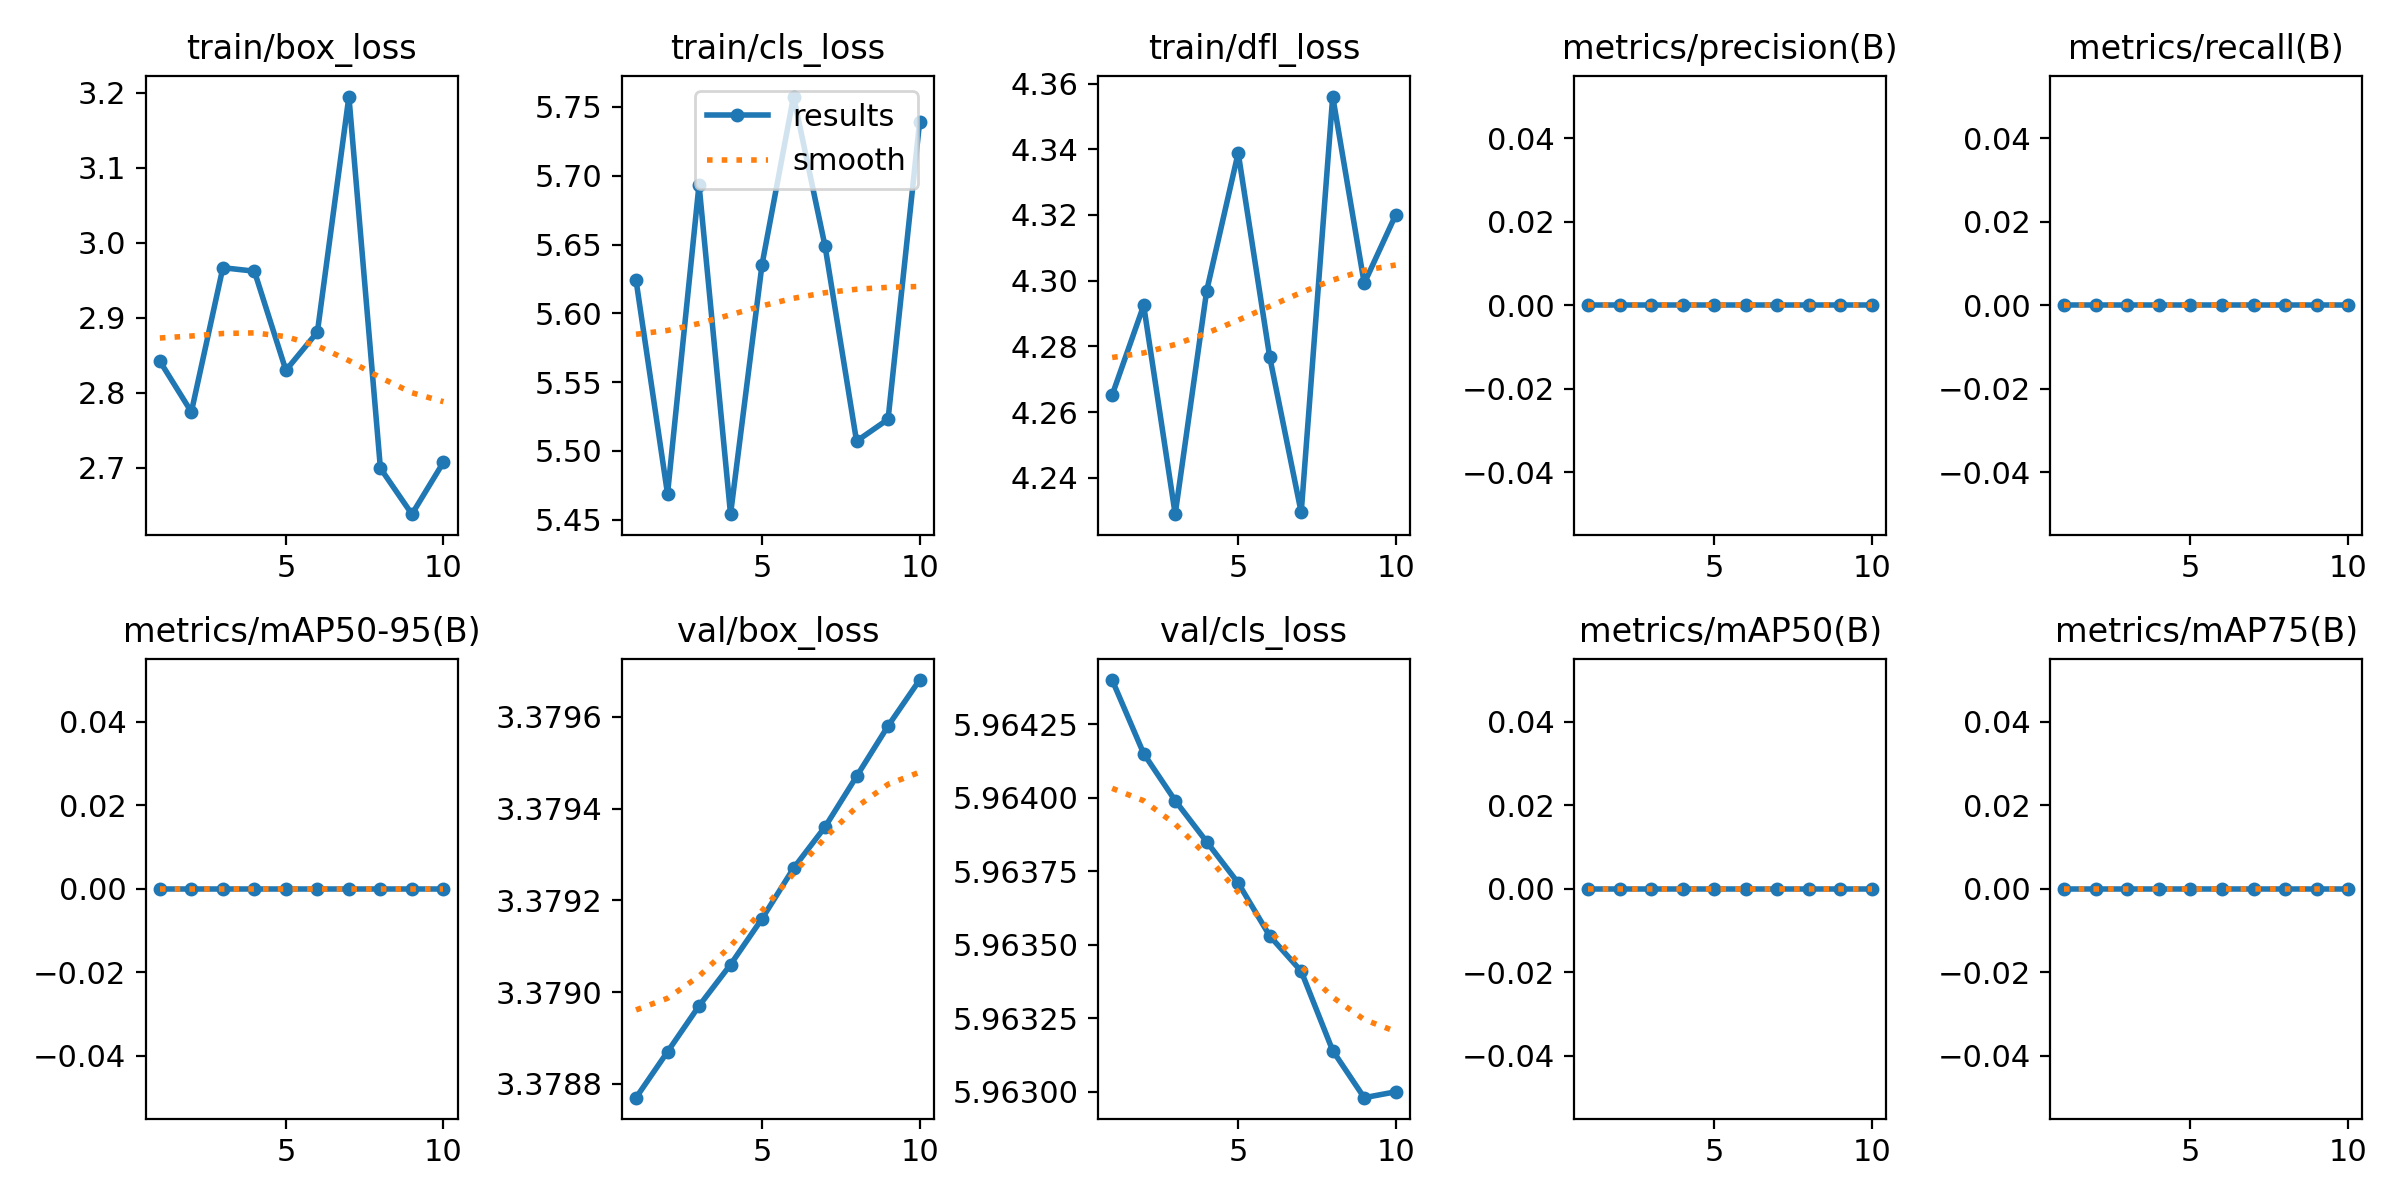

Source data for this figure (header and first rows):
epoch, time, train/box_loss, train/cls_loss, train/dfl_loss, metrics/precision(B), metrics/recall(B), metrics/mAP50(B), metrics/mAP75(B), metrics/mAP50-95(B), val/box_loss, val/cls_loss, val/dfl_loss, lr/pg0, lr/pg1, lr/pg2
1, 2.456, 2.842, 5.624, 4.265, 0, 0, 0, 0, 0, 3.379, 5.964, 4.159, 0, 0, 0
2, 4.915, 2.774, 5.469, 4.292, 0, 0, 0, 0, 0, 3.379, 5.964, 4.159, 1.07219e-06, 1.07219e-06, 1.07219e-06
3, 7.597, 2.967, 5.694, 4.229, 0, 0, 0, 0, 0, 3.379, 5.964, 4.159, 1.90876e-06, 1.90876e-06, 1.90876e-06
4, 10.04, 2.962, 5.454, 4.297, 0, 0, 0, 0, 0, 3.379, 5.964, 4.159, 2.50971e-06, 2.50971e-06, 2.50971e-06
5, 12.47, 2.83, 5.635, 4.339, 0, 0, 0, 0, 0, 3.379, 5.964, 4.159, 2.87504e-06, 2.87504e-06, 2.87504e-06
6, 14.67, 2.881, 5.758, 4.277, 0, 0, 0, 0, 0, 3.379, 5.964, 4.159, 3.00475e-06, 3.00475e-06, 3.00475e-06
7, 16.81, 3.195, 5.649, 4.229, 0, 0, 0, 0, 0, 3.379, 5.963, 4.159, 2.89884e-06, 2.89884e-06, 2.89884e-06
8, 18.91, 2.699, 5.507, 4.356, 0, 0, 0, 0, 0, 3.379, 5.963, 4.159, 2.55731e-06, 2.55731e-06, 2.55731e-06
9, 21.02, 2.638, 5.523, 4.299, 0, 0, 0, 0, 0, 3.38, 5.963, 4.159, 1.98016e-06, 1.98016e-06, 1.98016e-06
10, 23.15, 2.707, 5.739, 4.32, 0, 0, 0, 0, 0, 3.38, 5.963, 4.159, 1.16739e-06, 1.16739e-06, 1.16739e-06
